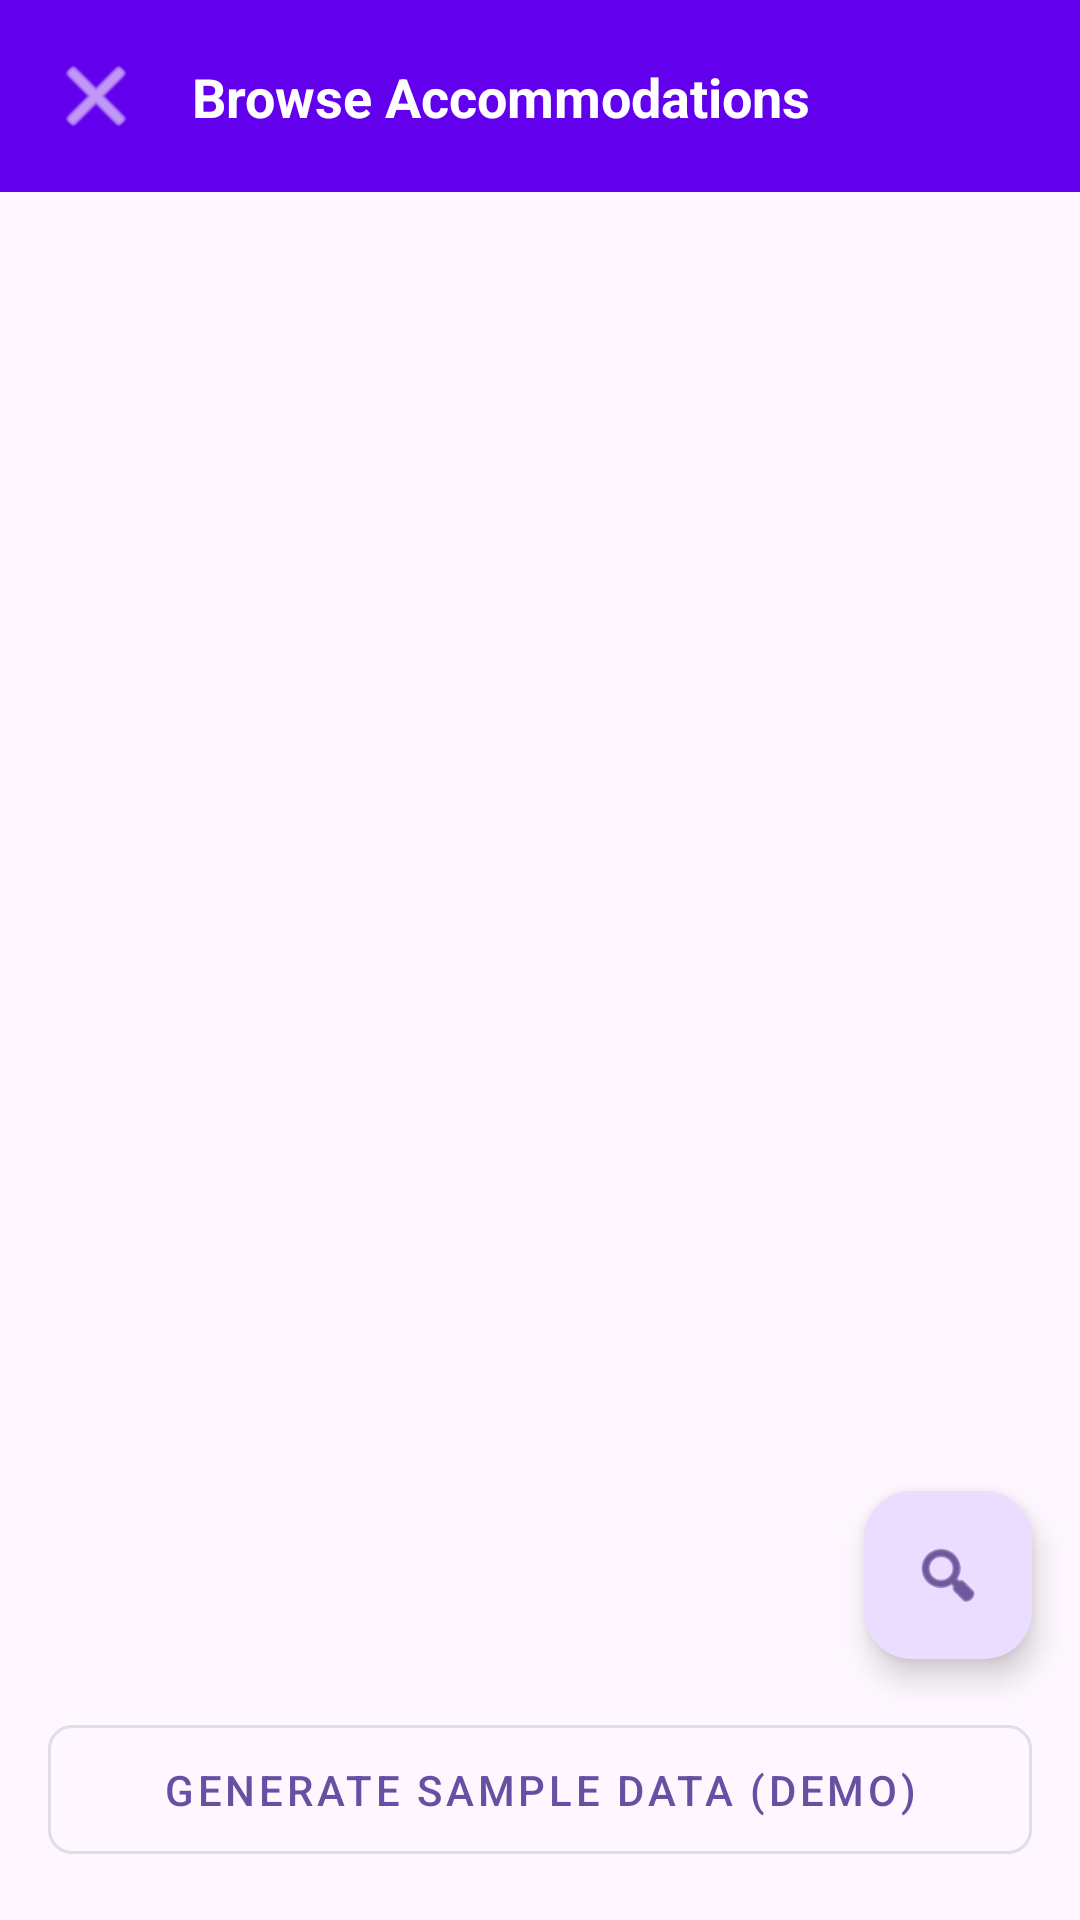

The Android layout XML behind this screen, and the referenced resources:
<!-- AndroidManifest.xml: application theme Theme.StudentAccomFinder -->
<!-- res/layout/activity_browse_listings.xml -->
<?xml version="1.0" encoding="utf-8"?>
<androidx.constraintlayout.widget.ConstraintLayout
    xmlns:android="http://schemas.android.com/apk/res/android"
    xmlns:app="http://schemas.android.com/apk/res-auto"
    android:layout_width="match_parent"
    android:layout_height="match_parent">

    
    <androidx.appcompat.widget.Toolbar
        android:id="@+id/toolbar"
        android:layout_width="0dp"
        android:layout_height="?attr/actionBarSize"
        android:background="@color/purple_500"
        app:layout_constraintTop_toTopOf="parent"
        app:layout_constraintStart_toStartOf="parent"
        app:layout_constraintEnd_toEndOf="parent">

        <androidx.constraintlayout.widget.ConstraintLayout
            android:layout_width="match_parent"
            android:layout_height="match_parent">

            <ImageButton
                android:id="@+id/btnBack"
                android:layout_width="wrap_content"
                android:layout_height="wrap_content"
                android:src="@android:drawable/ic_menu_close_clear_cancel"
                android:background="?attr/selectableItemBackgroundBorderless"
                android:contentDescription="@string/back"
                app:tint="@color/white"
                app:layout_constraintStart_toStartOf="parent"
                app:layout_constraintTop_toTopOf="parent"
                app:layout_constraintBottom_toBottomOf="parent"/>

            <TextView
                android:layout_width="wrap_content"
                android:layout_height="wrap_content"
                android:text="@string/browse_accommodations"
                android:textColor="@color/white"
                android:textSize="18sp"
                android:textStyle="bold"
                app:layout_constraintStart_toEndOf="@id/btnBack"
                app:layout_constraintTop_toTopOf="parent"
                app:layout_constraintBottom_toBottomOf="parent"
                android:layout_marginStart="16dp"/>

        </androidx.constraintlayout.widget.ConstraintLayout>
    </androidx.appcompat.widget.Toolbar>

    
    <ProgressBar
        android:id="@+id/progressBar"
        android:layout_width="wrap_content"
        android:layout_height="wrap_content"
        android:visibility="gone"
        app:layout_constraintTop_toBottomOf="@id/toolbar"
        app:layout_constraintBottom_toBottomOf="parent"
        app:layout_constraintStart_toStartOf="parent"
        app:layout_constraintEnd_toEndOf="parent"/>

    
    <TextView
        android:id="@+id/tvEmpty"
        android:layout_width="0dp"
        android:layout_height="wrap_content"
        android:text="@string/no_accommodations_available"
        android:textAlignment="center"
        android:textSize="16sp"
        android:visibility="gone"
        app:layout_constraintTop_toTopOf="parent"
        app:layout_constraintBottom_toBottomOf="parent"
        app:layout_constraintStart_toStartOf="parent"
        app:layout_constraintEnd_toEndOf="parent"/>

    
    <androidx.recyclerview.widget.RecyclerView
        android:id="@+id/recyclerView"
        android:layout_width="0dp"
        android:layout_height="0dp"
        app:layout_constraintTop_toBottomOf="@id/toolbar"
        app:layout_constraintBottom_toTopOf="@id/btnGenerateData"
        app:layout_constraintStart_toStartOf="parent"
        app:layout_constraintEnd_toEndOf="parent"
        android:padding="8dp"/>

    
    <com.google.android.material.button.MaterialButton
        android:id="@+id/btnGenerateData"
        android:layout_width="0dp"
        android:layout_height="wrap_content"
        android:text="@string/generate_sample_data"
        android:padding="12dp"
        app:cornerRadius="8dp"
        style="@style/Widget.MaterialComponents.Button.OutlinedButton"
        app:layout_constraintBottom_toBottomOf="parent"
        app:layout_constraintStart_toStartOf="parent"
        app:layout_constraintEnd_toEndOf="parent"
        android:layout_margin="16dp"/>

    
    <com.google.android.material.floatingactionbutton.FloatingActionButton
        android:id="@+id/fabFilter"
        android:layout_width="wrap_content"
        android:layout_height="wrap_content"
        android:src="@android:drawable/ic_menu_search"
        android:contentDescription="@string/filter"
        app:layout_constraintBottom_toTopOf="@id/btnGenerateData"
        app:layout_constraintEnd_toEndOf="parent"
        android:layout_margin="16dp"/>

</androidx.constraintlayout.widget.ConstraintLayout>
<!-- resources referenced by this layout -->
<resources>
  <color name="purple_500">#FF6200EE</color>
  <color name="white">#FFFFFFFF</color>
  <string name="back">Back</string>
  <string name="browse_accommodations">Browse Accommodations</string>
  <string name="filter">Filter</string>
  <string name="generate_sample_data">Generate Sample Data (Demo)</string>
  <string name="no_accommodations_available">No accommodations available.\nTap \'Generate Sample Data\' for demo.</string>
  <style name="Theme.StudentAccomFinder" parent="Base.Theme.StudentAccomFinder" />
  <style name="Base.Theme.StudentAccomFinder" parent="Theme.Material3.DayNight.NoActionBar">
          
          
      </style>
</resources>
